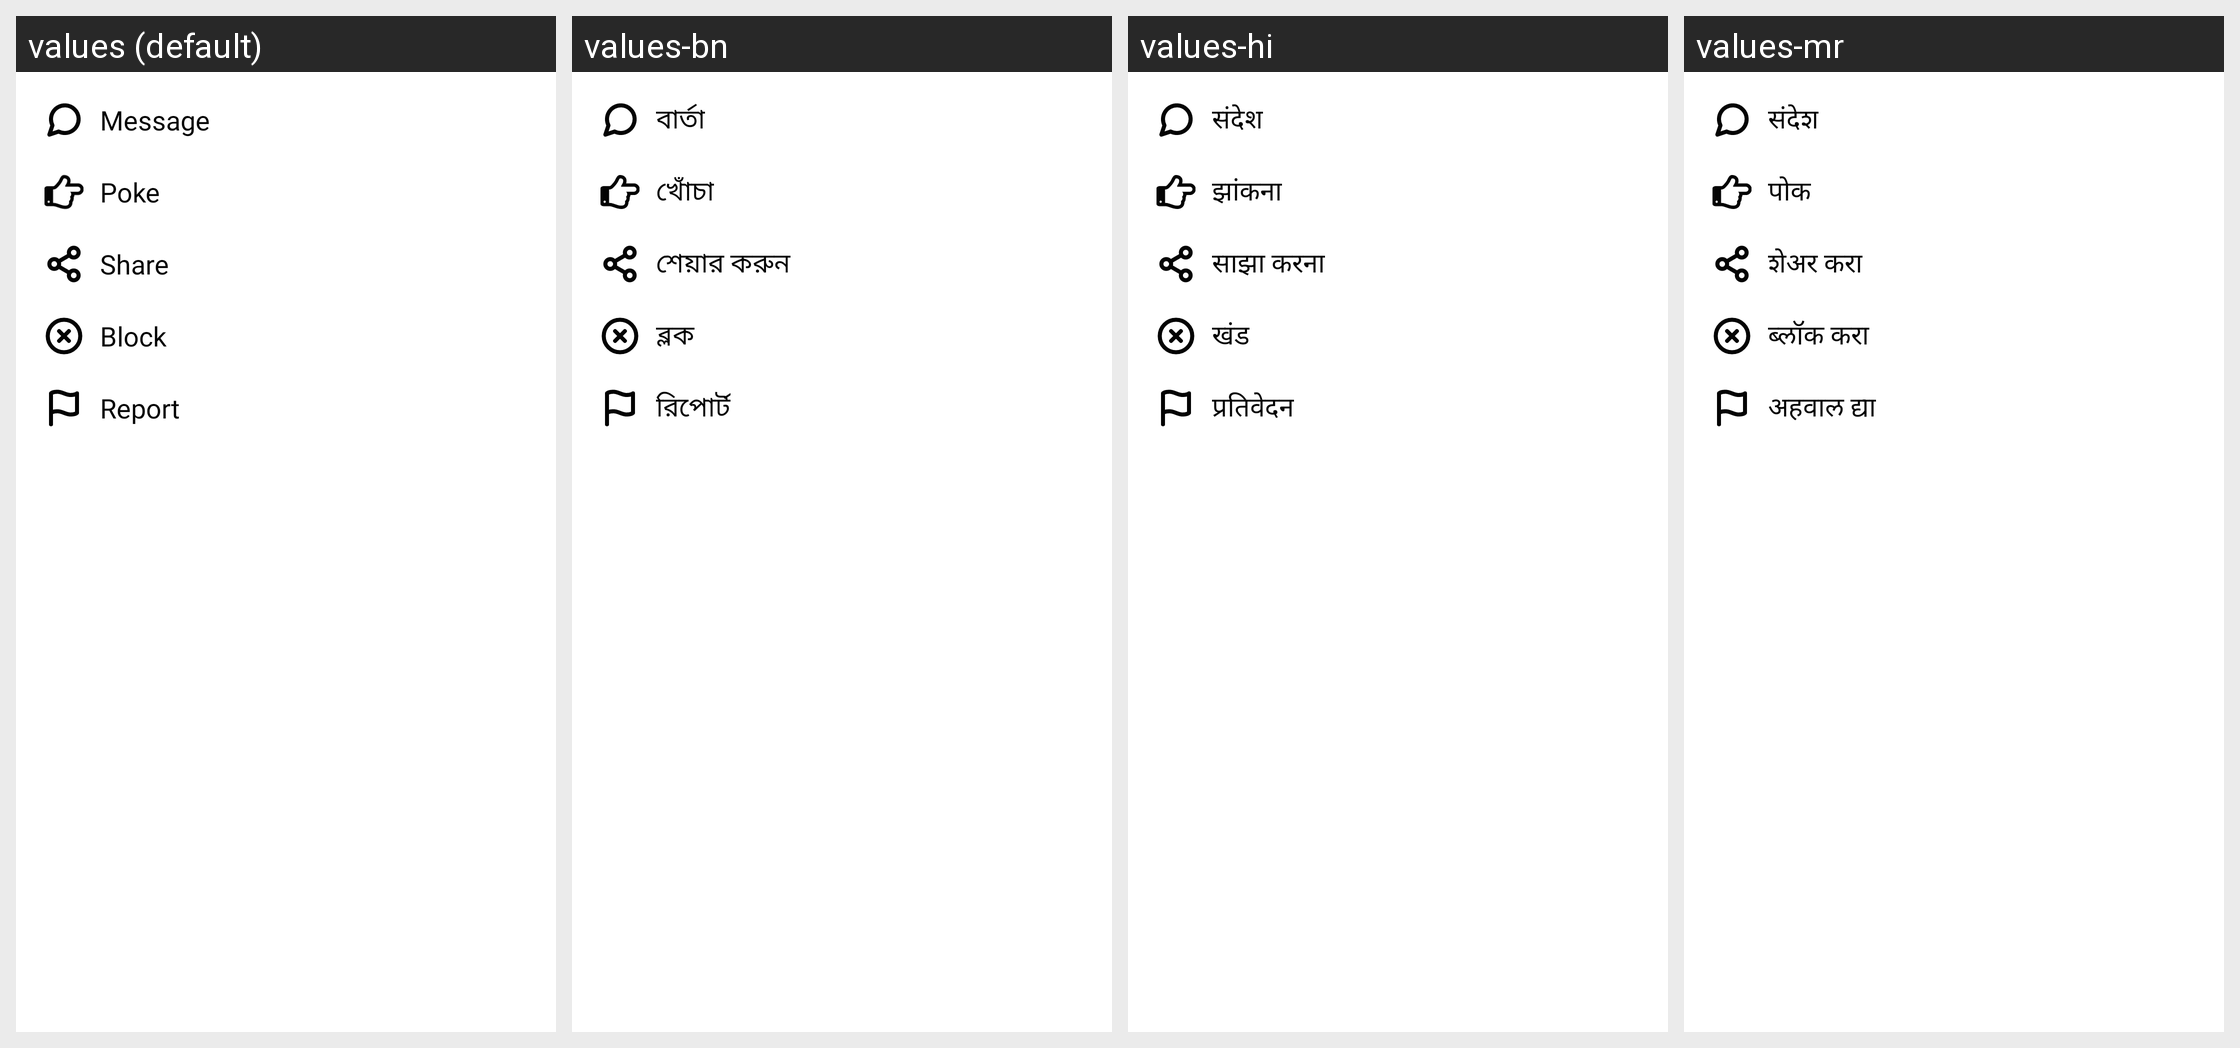

The same Android screen rendered under several of its app's locales, left to right. List the strings drawn on it with the default value and each locale's translation.
Android screen res/layout/user_more.xml rendered under 4 locales, left to right: values (default), values-bn, values-hi, values-mr. Device: Nexus 5 (rendered at 1080×1920; each locale shown at half size, 540×960, under a caption strip naming it); theme AppTheme.
Other locales in the repository, not shown: values-am, values-ar, values-de, values-es, values-fr, values-ha, values-ig, values-it, values-ja, values-ko, values-nl, values-om, values-pt, values-ru, values-sn, values-sw, values-ta, values-te, values-tr, values-ur, values-vi, values-yo, values-zh, values-zu.
Strings drawn on this screen, with the default value and each locale's value (text and hints the layout hard-codes, and strings that could not be matched under every locale, appear in the picture but are not listed):

message
  values: Message
  values-bn: বার্তা
  values-hi: संदेश
  values-mr: संदेश

poke
  values: Poke
  values-bn: খোঁচা
  values-hi: झांकना
  values-mr: पोक

share
  values: Share
  values-bn: শেয়ার করুন
  values-hi: साझा करना
  values-mr: शेअर करा

block
  values: Block
  values-bn: ব্লক
  values-hi: खंड
  values-mr: ब्लॉक करा

report
  values: Report
  values-bn: রিপোর্ট
  values-hi: प्रतिवेदन
  values-mr: अहवाल द्या
